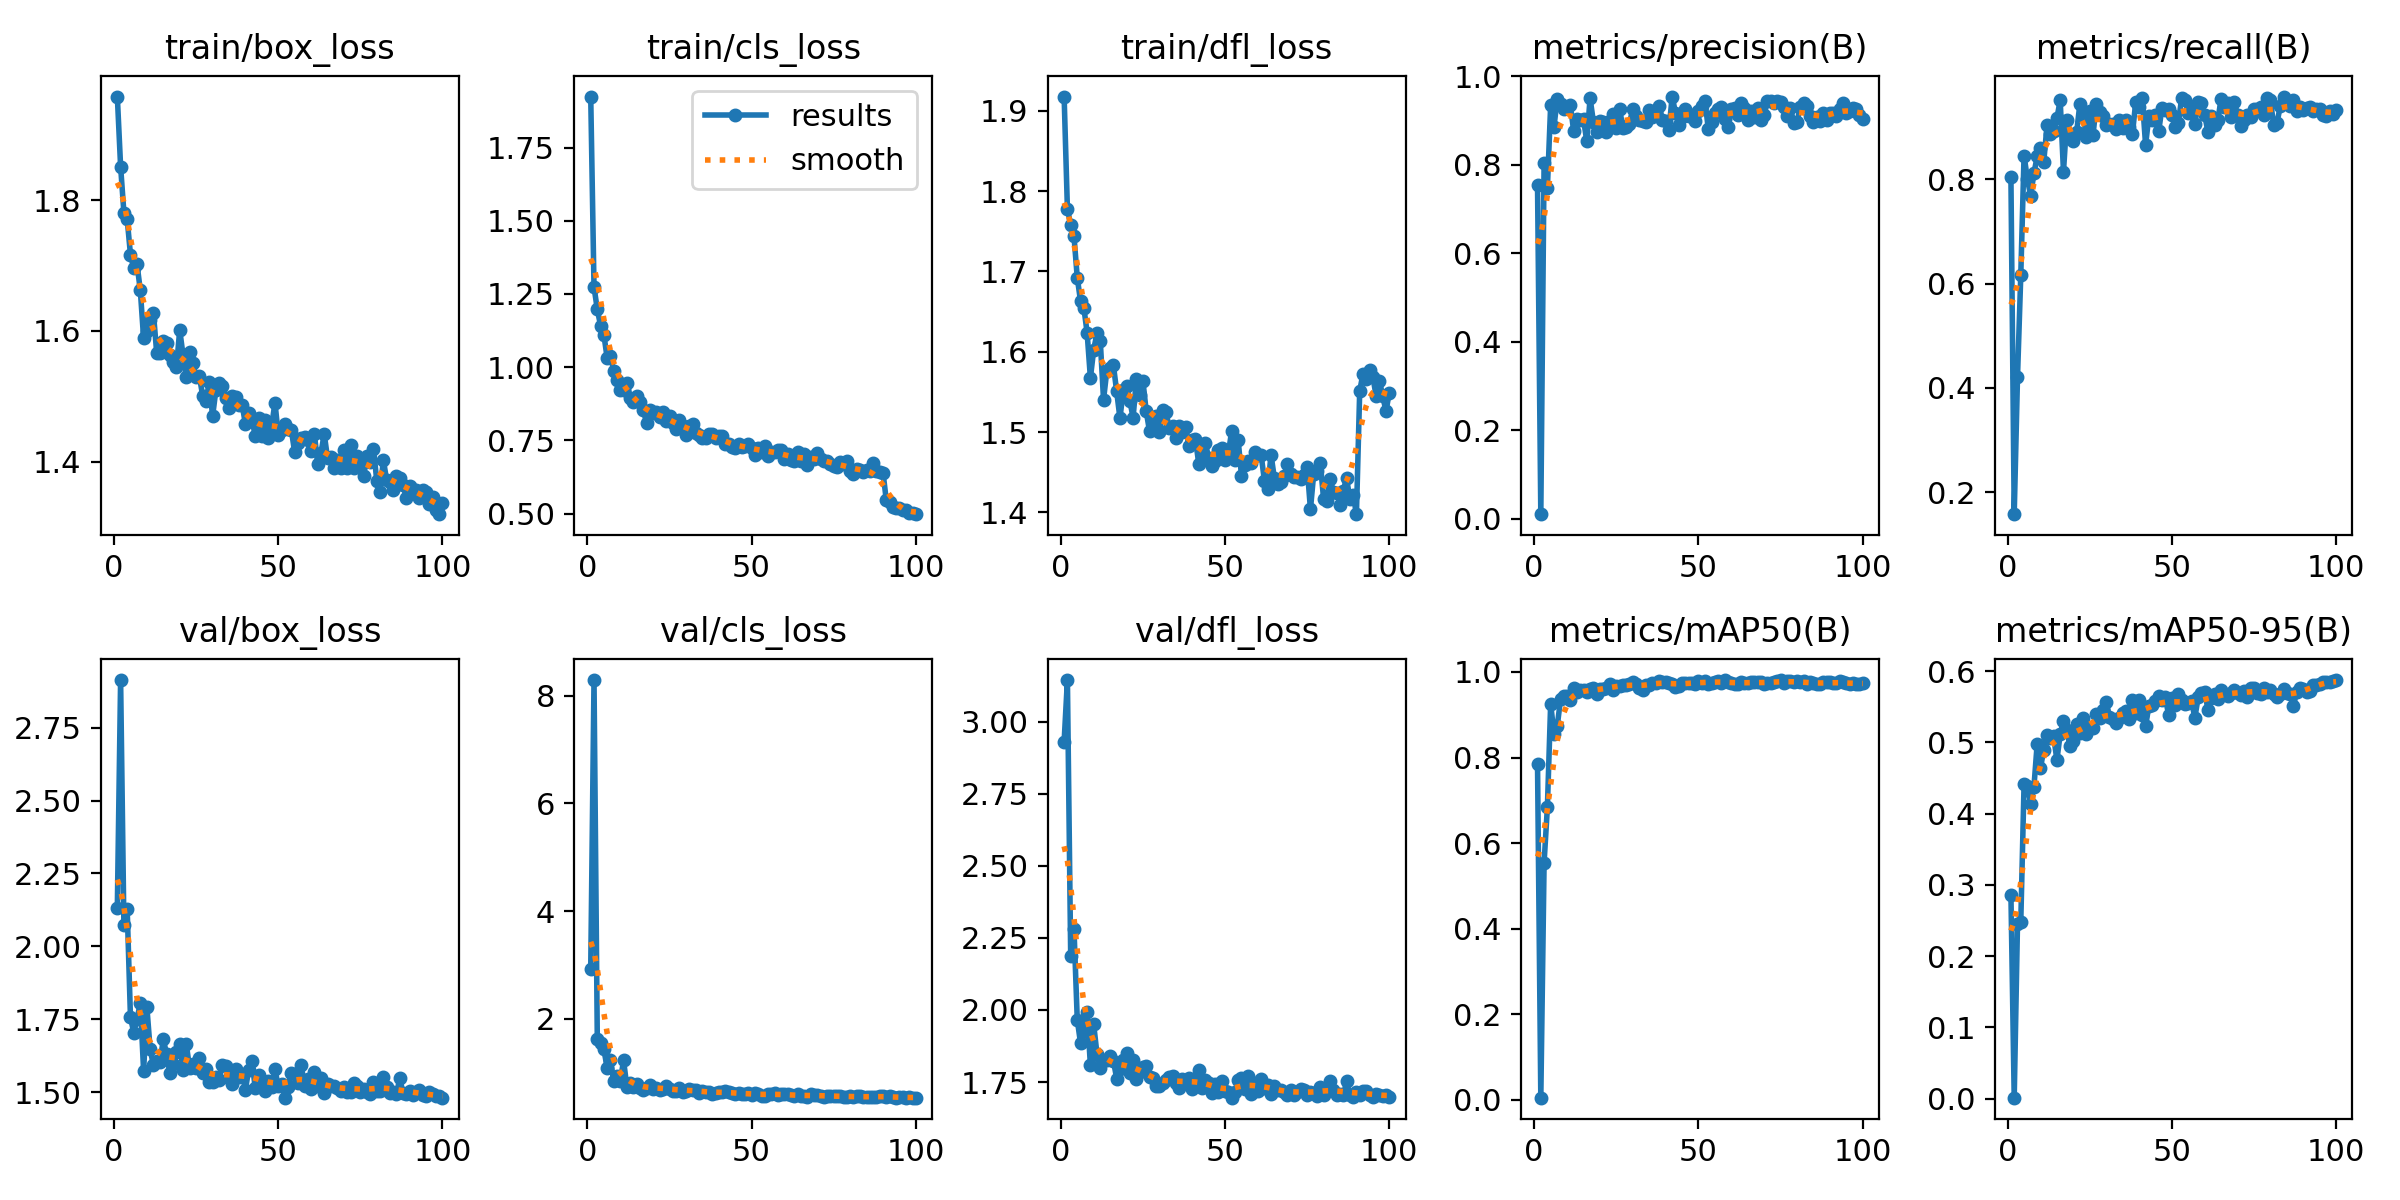

Source data for this figure (header and first rows):
epoch, time, train/box_loss, train/cls_loss, train/dfl_loss, metrics/precision(B), metrics/recall(B), metrics/mAP50(B), metrics/mAP50-95(B), val/box_loss, val/cls_loss, val/dfl_loss, lr/pg0, lr/pg1, lr/pg2
1, 28.86, 1.959, 1.924, 1.918, 0.7539, 0.8048, 0.7843, 0.2864, 2.132, 2.931, 2.931, 0.00066, 0.00066, 0.00066
2, 52.4, 1.852, 1.274, 1.778, 0.01061, 0.1575, 0.00538, 0.0015, 2.914, 8.291, 3.145, 0.001314, 0.001314, 0.001314
3, 74.8, 1.781, 1.197, 1.758, 0.8035, 0.4202, 0.5546, 0.2457, 2.074, 1.631, 2.187, 0.001954, 0.001954, 0.001954
4, 97.06, 1.771, 1.142, 1.744, 0.7469, 0.6163, 0.6836, 0.2481, 2.127, 1.546, 2.282, 0.001941, 0.001941, 0.001941
5, 119.2, 1.717, 1.111, 1.692, 0.9344, 0.8459, 0.9256, 0.4411, 1.756, 1.438, 1.966, 0.001921, 0.001921, 0.001921
6, 141.4, 1.696, 1.031, 1.663, 0.8844, 0.8014, 0.8554, 0.4391, 1.704, 1.092, 1.885, 0.001901, 0.001901, 0.001901
7, 163.5, 1.702, 1.038, 1.655, 0.9493, 0.7688, 0.8734, 0.4137, 1.751, 1.235, 1.927, 0.001881, 0.001881, 0.001881
8, 185.5, 1.662, 0.988, 1.624, 0.9375, 0.8116, 0.9359, 0.437, 1.806, 0.8466, 1.992, 0.001861, 0.001861, 0.001861
9, 207.5, 1.589, 0.9546, 1.567, 0.925, 0.8443, 0.9448, 0.4982, 1.573, 0.9384, 1.809, 0.001842, 0.001842, 0.001842
10, 229.6, 1.599, 0.9213, 1.602, 0.9298, 0.8596, 0.944, 0.4642, 1.791, 0.85, 1.95, 0.001822, 0.001822, 0.001822
11, 251.8, 1.616, 0.9212, 1.623, 0.9348, 0.8344, 0.9357, 0.4894, 1.646, 1.229, 1.847, 0.001802, 0.001802, 0.001802
12, 273.9, 1.627, 0.946, 1.614, 0.8759, 0.9041, 0.9624, 0.5107, 1.592, 0.7444, 1.797, 0.001782, 0.001782, 0.001782
13, 296, 1.566, 0.896, 1.54, 0.9025, 0.8881, 0.9528, 0.5065, 1.608, 0.8194, 1.826, 0.001762, 0.001762, 0.001762
14, 318, 1.566, 0.8821, 1.576, 0.8999, 0.8926, 0.9579, 0.5082, 1.602, 0.7274, 1.827, 0.001743, 0.001743, 0.001743
15, 340.1, 1.584, 0.9027, 1.579, 0.9023, 0.9175, 0.9585, 0.4752, 1.681, 0.7895, 1.84, 0.001723, 0.001723, 0.001723
16, 362.1, 1.581, 0.8814, 1.583, 0.8528, 0.952, 0.9529, 0.5114, 1.63, 0.7259, 1.825, 0.001703, 0.001703, 0.001703
17, 384.2, 1.564, 0.8542, 1.55, 0.9501, 0.8151, 0.9602, 0.5298, 1.564, 0.6836, 1.762, 0.001683, 0.001683, 0.001683
18, 406.6, 1.553, 0.8098, 1.517, 0.8973, 0.9144, 0.9616, 0.5166, 1.595, 0.7217, 1.794, 0.001663, 0.001663, 0.001663
19, 429.1, 1.544, 0.8539, 1.552, 0.8739, 0.887, 0.9478, 0.4951, 1.637, 0.7689, 1.827, 0.001644, 0.001644, 0.001644
20, 450.2, 1.601, 0.8427, 1.557, 0.8982, 0.8733, 0.9599, 0.5016, 1.665, 0.7, 1.85, 0.001624, 0.001624, 0.001624
21, 471.4, 1.563, 0.8473, 1.539, 0.8953, 0.8904, 0.9598, 0.525, 1.575, 0.7242, 1.782, 0.001604, 0.001604, 0.001604
22, 492.4, 1.529, 0.8298, 1.518, 0.8734, 0.9452, 0.9626, 0.5131, 1.663, 0.6883, 1.828, 0.001584, 0.001584, 0.001584
23, 513.6, 1.568, 0.846, 1.566, 0.8993, 0.9212, 0.971, 0.5341, 1.583, 0.7067, 1.759, 0.001564, 0.001564, 0.001564
24, 534.8, 1.551, 0.8169, 1.546, 0.9147, 0.8811, 0.9587, 0.5117, 1.597, 0.7556, 1.785, 0.001545, 0.001545, 0.001545
25, 555.8, 1.529, 0.8347, 1.563, 0.8831, 0.9313, 0.9672, 0.5206, 1.584, 0.7073, 1.803, 0.001525, 0.001525, 0.001525
26, 576.9, 1.53, 0.8098, 1.526, 0.9249, 0.8858, 0.9669, 0.5205, 1.618, 0.6701, 1.805, 0.001505, 0.001505, 0.001505
27, 598, 1.5, 0.7893, 1.501, 0.883, 0.9452, 0.9703, 0.5392, 1.566, 0.6606, 1.769, 0.001485, 0.001485, 0.001485
28, 619.2, 1.492, 0.8186, 1.512, 0.8857, 0.9287, 0.9693, 0.5335, 1.579, 0.7088, 1.763, 0.001465, 0.001465, 0.001465
29, 640.5, 1.523, 0.7991, 1.52, 0.8929, 0.9212, 0.9719, 0.5459, 1.535, 0.6498, 1.737, 0.001446, 0.001446, 0.001446
30, 661.7, 1.469, 0.7673, 1.5, 0.9264, 0.9051, 0.976, 0.5566, 1.533, 0.6596, 1.735, 0.001426, 0.001426, 0.001426
31, 682.9, 1.509, 0.798, 1.527, 0.9106, 0.9067, 0.971, 0.5355, 1.553, 0.6932, 1.747, 0.001406, 0.001406, 0.001406
32, 704.1, 1.521, 0.8047, 1.526, 0.9012, 0.9062, 0.9615, 0.5321, 1.542, 0.6823, 1.758, 0.001386, 0.001386, 0.001386
33, 725.5, 1.516, 0.7768, 1.505, 0.8986, 0.8973, 0.9583, 0.5277, 1.591, 0.6803, 1.768, 0.001366, 0.001366, 0.001366
34, 746.9, 1.497, 0.7698, 1.507, 0.8964, 0.9144, 0.9701, 0.5343, 1.589, 0.6324, 1.772, 0.001347, 0.001347, 0.001347
35, 768, 1.481, 0.7597, 1.493, 0.9226, 0.8986, 0.9685, 0.5408, 1.55, 0.6594, 1.747, 0.001327, 0.001327, 0.001327
36, 789.2, 1.5, 0.7582, 1.507, 0.9071, 0.9144, 0.9747, 0.544, 1.528, 0.6501, 1.73, 0.001307, 0.001307, 0.001307
37, 810.4, 1.5, 0.7722, 1.499, 0.9165, 0.9007, 0.9752, 0.532, 1.578, 0.6511, 1.761, 0.001287, 0.001287, 0.001287
38, 831.4, 1.486, 0.7707, 1.506, 0.9317, 0.888, 0.9779, 0.5589, 1.552, 0.6118, 1.753, 0.001267, 0.001267, 0.001267
39, 852.6, 1.487, 0.7598, 1.483, 0.9018, 0.9486, 0.9778, 0.5409, 1.564, 0.6292, 1.763, 0.001248, 0.001248, 0.001248
40, 873.9, 1.457, 0.7666, 1.49, 0.8977, 0.9384, 0.9759, 0.5599, 1.508, 0.6397, 1.725, 0.001228, 0.001228, 0.001228
41, 895.1, 1.474, 0.7643, 1.491, 0.8778, 0.9555, 0.9749, 0.5383, 1.577, 0.6395, 1.75, 0.001208, 0.001208, 0.001208
42, 916.3, 1.464, 0.7365, 1.46, 0.9538, 0.8664, 0.9722, 0.5222, 1.606, 0.663, 1.79, 0.001188, 0.001188, 0.001188
43, 937.9, 1.44, 0.738, 1.477, 0.9172, 0.9212, 0.9647, 0.5514, 1.513, 0.6358, 1.73, 0.001168, 0.001168, 0.001168
44, 959.2, 1.467, 0.7281, 1.486, 0.89, 0.9145, 0.9676, 0.553, 1.557, 0.6324, 1.757, 0.001149, 0.001149, 0.001149
45, 980.5, 1.439, 0.7253, 1.467, 0.9084, 0.9247, 0.9749, 0.5579, 1.538, 0.6007, 1.745, 0.001129, 0.001129, 0.001129
46, 1002, 1.463, 0.7387, 1.457, 0.9255, 0.8933, 0.9736, 0.5646, 1.503, 0.6294, 1.713, 0.001109, 0.001109, 0.001109
47, 1023, 1.437, 0.7271, 1.464, 0.9102, 0.9376, 0.9748, 0.5591, 1.538, 0.6119, 1.742, 0.001089, 0.001089, 0.001089
48, 1044, 1.455, 0.7296, 1.477, 0.9129, 0.9336, 0.9747, 0.5631, 1.516, 0.6079, 1.716, 0.001069, 0.001069, 0.001069
49, 1065, 1.49, 0.7377, 1.48, 0.8983, 0.9349, 0.9729, 0.5386, 1.578, 0.625, 1.752, 0.00105, 0.00105, 0.00105
50, 1086, 1.441, 0.7227, 1.466, 0.9202, 0.9247, 0.9785, 0.5626, 1.52, 0.5968, 1.718, 0.00103, 0.00103, 0.00103
51, 1109, 1.449, 0.7001, 1.473, 0.9326, 0.9009, 0.9732, 0.5522, 1.528, 0.6181, 1.717, 0.00101, 0.00101, 0.00101
52, 1132, 1.458, 0.7255, 1.501, 0.9432, 0.909, 0.9787, 0.5673, 1.481, 0.6013, 1.696, 0.0009902, 0.0009902, 0.0009902
53, 1157, 1.45, 0.7096, 1.465, 0.8803, 0.9572, 0.9727, 0.5589, 1.519, 0.577, 1.716, 0.0009704, 0.0009704, 0.0009704
54, 1180, 1.448, 0.7292, 1.49, 0.8969, 0.9535, 0.9744, 0.554, 1.566, 0.5783, 1.756, 0.0009506, 0.0009506, 0.0009506
55, 1204, 1.414, 0.6969, 1.446, 0.9161, 0.9281, 0.9778, 0.5554, 1.562, 0.6067, 1.762, 0.0009308, 0.0009308, 0.0009308
56, 1227, 1.428, 0.7112, 1.459, 0.9258, 0.9398, 0.98, 0.5578, 1.53, 0.6023, 1.727, 0.000911, 0.000911, 0.000911
57, 1249, 1.437, 0.7115, 1.464, 0.9297, 0.9062, 0.975, 0.5341, 1.592, 0.6244, 1.77, 0.0008912, 0.0008912, 0.0008912
58, 1271, 1.438, 0.7166, 1.462, 0.904, 0.9486, 0.9802, 0.563, 1.521, 0.5861, 1.71, 0.0008714, 0.0008714, 0.0008714
59, 1293, 1.433, 0.7155, 1.475, 0.8848, 0.9469, 0.9769, 0.5686, 1.545, 0.6026, 1.747, 0.0008516, 0.0008516, 0.0008516
60, 1315, 1.416, 0.6853, 1.472, 0.9246, 0.9241, 0.9741, 0.571, 1.511, 0.6, 1.72, 0.0008318, 0.0008318, 0.0008318
... 40 more rows
